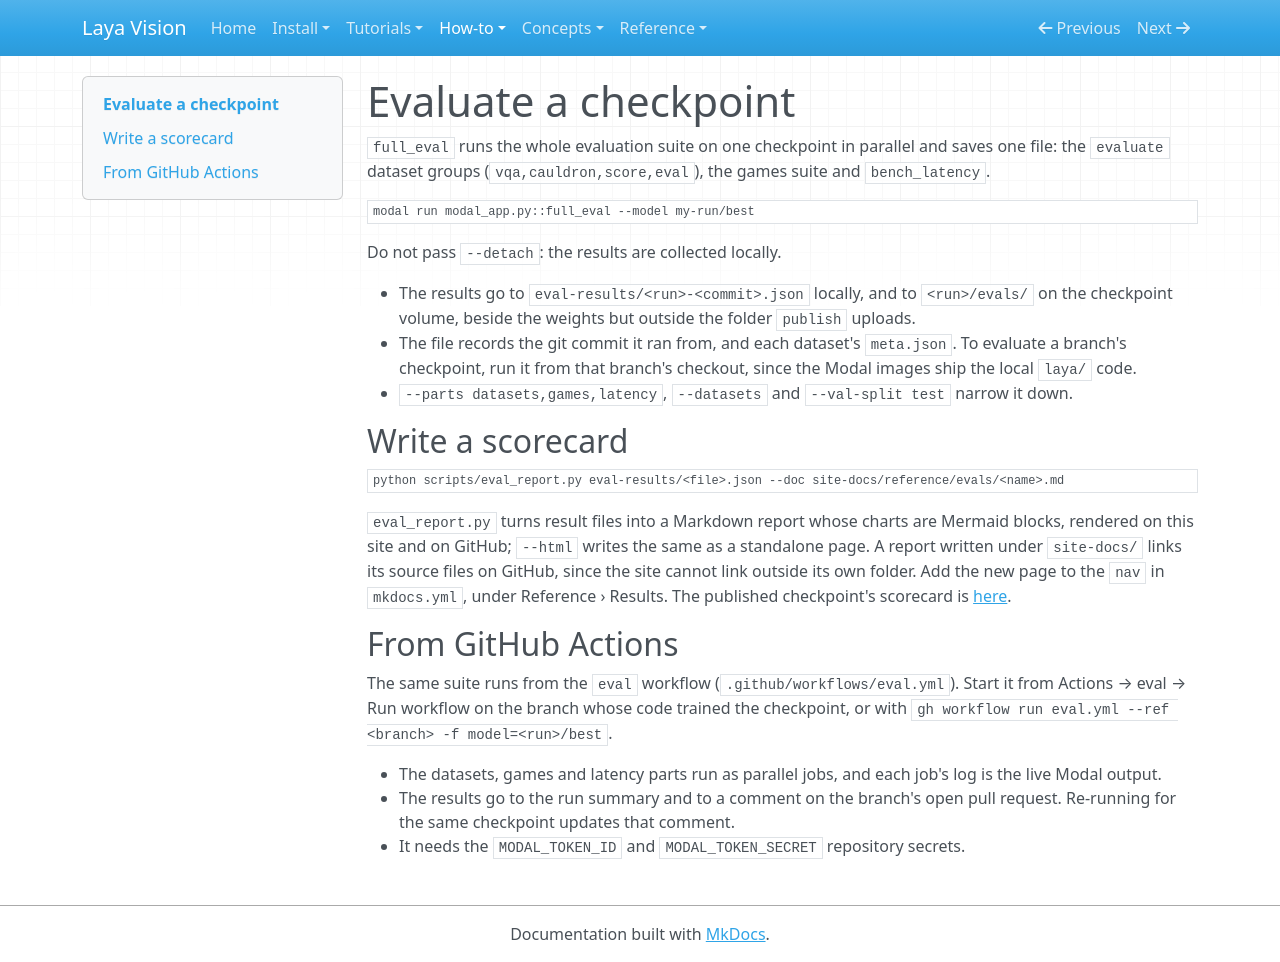

repository: r33drichards/laya-vision · page: how-to/evaluate/index.html · generator: mkdocs

# Evaluate a checkpoint

`full_eval` runs the whole evaluation suite on one checkpoint in parallel and saves one file: the `evaluate` dataset
groups (`vqa,cauldron,score,eval`), the games suite and `bench_latency`.

```bash
modal run modal_app.py::full_eval --model my-run/best
```

Do not pass `--detach`: the results are collected locally.

- The results go to `eval-results/<run>-<commit>.json` locally, and to `<run>/evals/` on the checkpoint volume,
  beside the weights but outside the folder `publish` uploads.
- The file records the git commit it ran from, and each dataset's `meta.json`. To evaluate a branch's checkpoint,
  run it from that branch's checkout, since the Modal images ship the local `laya/` code.
- `--parts datasets,games,latency`, `--datasets` and `--val-split test` narrow it down.

## Write a scorecard

```bash
python scripts/eval_report.py eval-results/<file>.json --doc site-docs/reference/evals/<name>.md
```

`eval_report.py` turns result files into a Markdown report whose charts are Mermaid blocks, rendered on this site
and on GitHub; `--html` writes the same as a standalone page. A report written under `site-docs/` links its source
files on GitHub, since the site cannot link outside its own folder. Add the new page to the `nav` in `mkdocs.yml`,
under Reference › Results. The published checkpoint's scorecard is [here](../reference/evals/laya-vision.md).

## From GitHub Actions

The same suite runs from the `eval` workflow (`.github/workflows/eval.yml`). Start it from Actions → eval → Run
workflow on the branch whose code trained the checkpoint, or with
`gh workflow run eval.yml --ref <branch> -f model=<run>/best`.

- The datasets, games and latency parts run as parallel jobs, and each job's log is the live Modal output.
- The results go to the run summary and to a comment on the branch's open pull request. Re-running for the same
  checkpoint updates that comment.
- It needs the `MODAL_TOKEN_ID` and `MODAL_TOKEN_SECRET` repository secrets.
